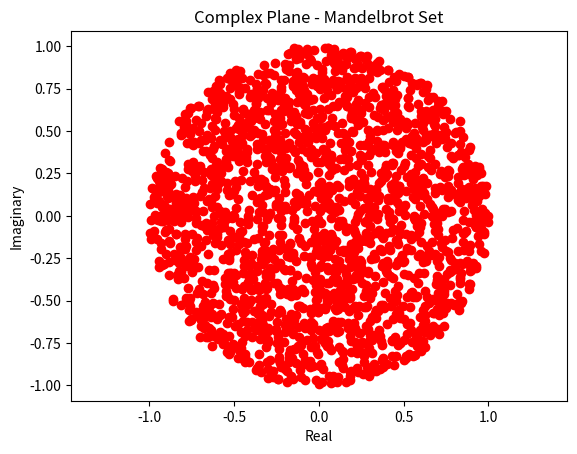

This chart was generated by the following Python code:
import numpy as np
import matplotlib.pyplot as plt

complex_points = []
for i in range(10000):
    complex_points.append(4*(np.random.rand()-.5) + 4*(np.random.rand()-.5) * 1j)
print(complex_points)
def has_converged(complex_points, ratio_tolerance=1e-3, epsilon=1e-6):
    """
    Determine if a sequence converges using the ratio of consecutive magnitudes.

    Parameters:
    - points: List of complex numbers representing the sequence.
    - ratio_tolerance: Maximum acceptable deviation of ratios for convergence (default is 1e-3).
    - epsilon: Small constant to prevent division by zero (default is 1e-6).

    Returns:
    - True if the sequence converges or stabilizes.
    - False if the sequence diverges.
    """
    for i in range(1, len(complex_points)):
        # Compute the magnitude ratio
        ratio = abs(complex_points[i]) / (abs(complex_points[i - 1]) + epsilon)
        
        # Check if the ratio suggests divergence
        if ratio > 1 + ratio_tolerance:
            return False  # Diverging if the ratio exceeds 1 significantly
    return True  # Converging or stationary if all ratios are <= 1

def julia_process(z,c=0,steps=10):
    points = []
    try:
        for i in range(steps):
            z = pow(z,2) + c
            points.append(z)
    except OverflowError:
        pass
    
    # print(points)
    converges = has_converged(points)
    return points,converges

def points_in_mandelbrot(complex_points):
    mandelbrot_points = []
    for point in complex_points:
        if julia_process(point)[1]:
            mandelbrot_points.append(point)
    real = [x.real for x in mandelbrot_points]
    imaginary = [x.imag for x in mandelbrot_points]
    return real, imaginary

    
print(points_in_mandelbrot(complex_points))
# Add labels, grid, and title
plt.xlabel('Real')
plt.ylabel('Imaginary')
plt.scatter(points_in_mandelbrot(complex_points)[0],points_in_mandelbrot(complex_points)[1], color='red')
plt.title('Complex Plane - Mandelbrot Set')
plt.axis('equal')  # Equal scaling for both axes
plt.show()